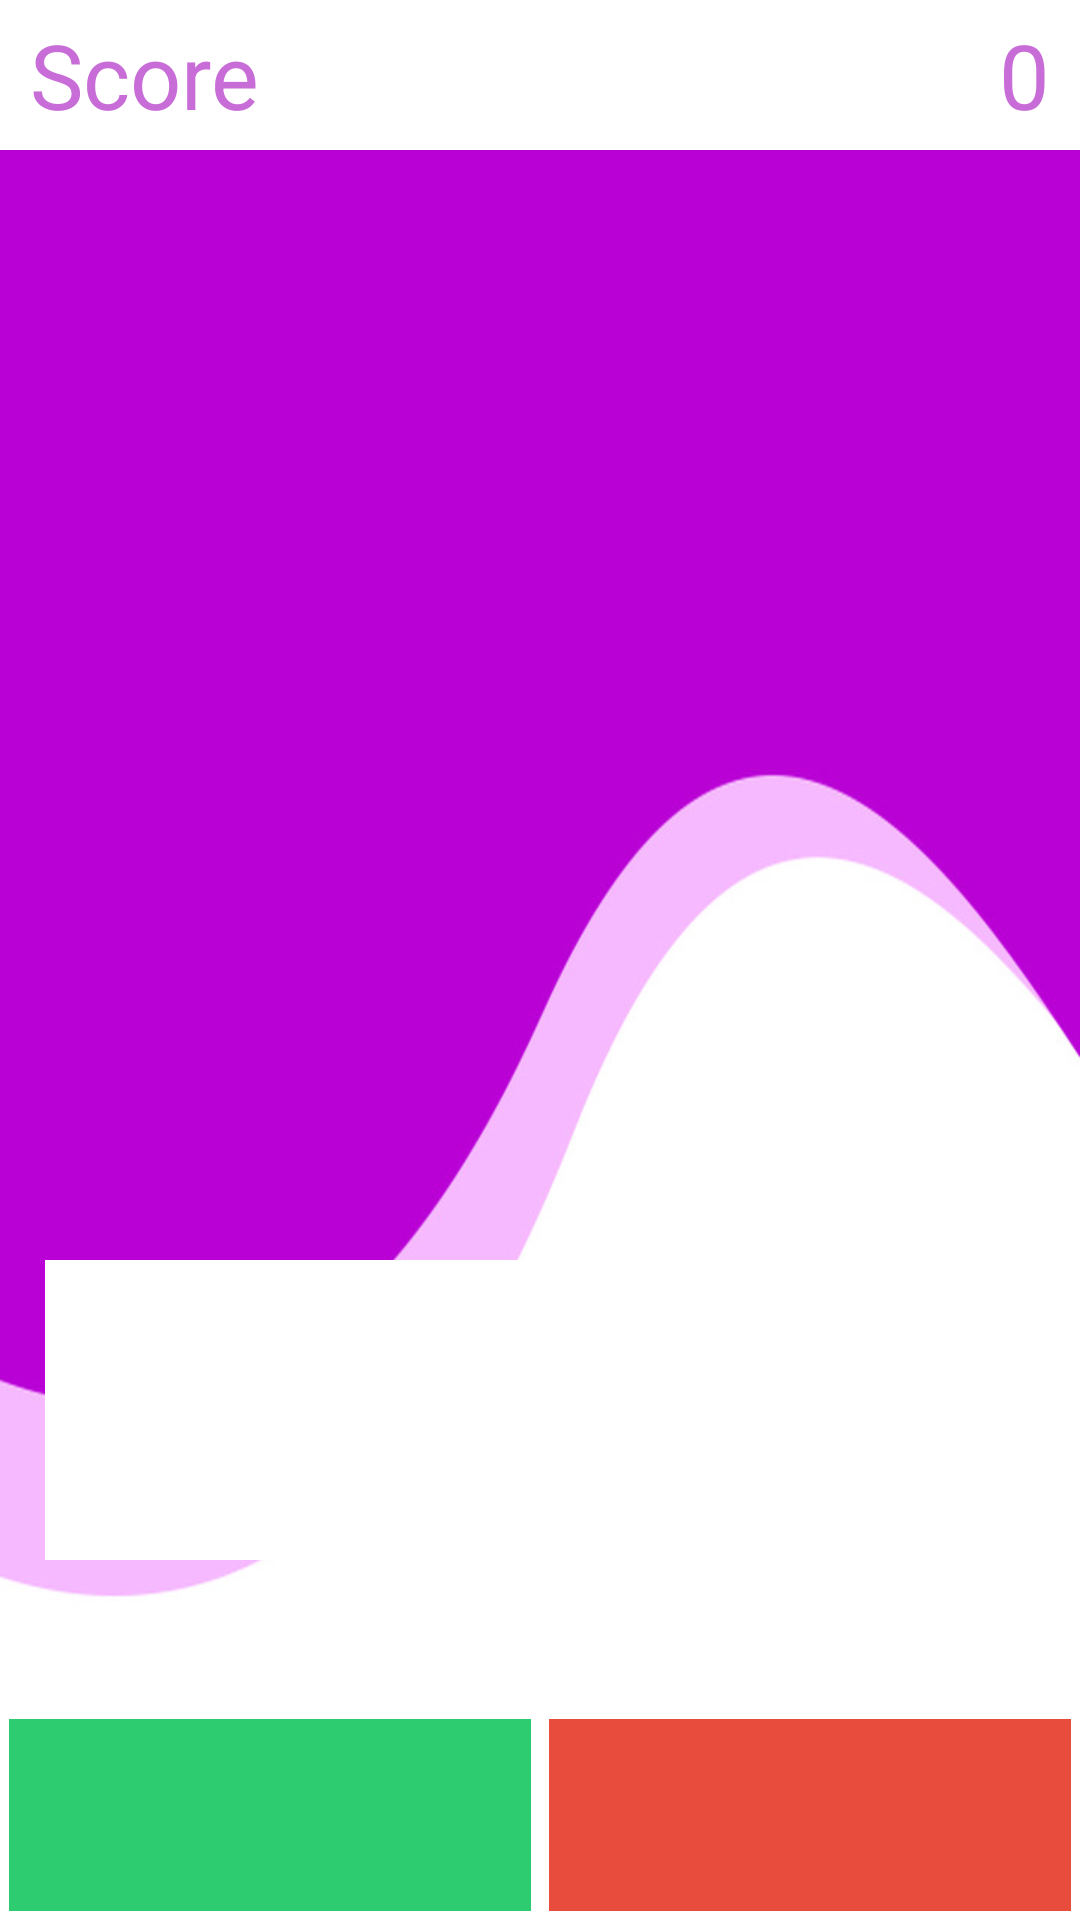

Reconstruct the res/layout file that produces this screen, plus the resources it refers to.
<!-- AndroidManifest.xml: application theme Theme.YBS201735014 -->
<!-- res/layout/activity_quiz_easy.xml -->
<?xml version="1.0" encoding="utf-8"?>
<RelativeLayout xmlns:android="http://schemas.android.com/apk/res/android"
    xmlns:app="http://schemas.android.com/apk/res-auto"
    xmlns:tools="http://schemas.android.com/tools"
    android:layout_width="match_parent"
    android:layout_height="match_parent"
    tools:context=".quiz_easy_activity"
    android:background="@drawable/bg_720x1323"
    android:id="@+id/relativeLayout">

    <RelativeLayout
        android:id="@+id/score_easy"
        android:layout_width="match_parent"
        android:layout_height="50dp"
        android:layout_alignParentTop="true"
        android:background="@color/white"
        android:layout_alignParentLeft="true"
        android:layout_alignParentStart="true">

        <TextView
            android:id="@+id/puan_easy"
            android:layout_width="wrap_content"
            android:layout_height="wrap_content"
            android:layout_centerVertical="true"
            android:layout_marginLeft="10dp"
            android:text="Score "
            android:textColor="@color/purple"
            android:textSize="30sp" />


        <TextView
            android:id="@+id/points_easy"
            android:layout_width="wrap_content"
            android:layout_height="wrap_content"
            android:layout_alignParentRight="true"
            android:layout_centerVertical="true"
            android:layout_marginRight="10dp"
            android:text="0"
            android:textColor="@color/purple"
            android:textSize="30sp"></TextView>
    </RelativeLayout>

    <LinearLayout
        android:layout_width="match_parent"
        android:layout_height="200dp"
        android:layout_marginLeft="20dp"
        android:layout_marginTop="180dp"
        android:layout_marginRight="20dp"

        android:layout_marginBottom="20dp">


        <ImageView
            android:id="@+id/imageView_easy"
            android:layout_width="220dp"
            android:layout_height="200dp"
            android:layout_centerVertical="true"
            android:layout_gravity="center"
            android:layout_marginLeft="80dp"
            android:scaleType="fitCenter"></ImageView>

    </LinearLayout>

    <LinearLayout
        android:layout_width="match_parent"
        android:layout_height="100dp"
        android:layout_marginLeft="15dp"
        android:layout_marginTop="420dp"
        android:layout_marginRight="15dp"
        android:background="@color/white">

        <TextView
            android:id="@+id/question_easy"
            android:layout_width="match_parent"
            android:layout_height="wrap_content"
            android:textSize="21sp"
            android:fontFamily="casual"
            android:layout_gravity="center"
            android:textAlignment="center"
            android:textColor="@color/black"
            android:padding="10dp"></TextView>
    </LinearLayout>



    
    <LinearLayout
        android:id="@+id/alt"
        android:layout_width="match_parent"
        android:layout_height="70dp"
        android:background="@color/white"
        android:layout_alignParentBottom="true">

        <ImageButton
            android:id="@+id/trueButton_easy"
            android:layout_width="wrap_content"
            android:layout_height="match_parent"
            android:layout_margin="3dp"
            android:layout_weight="1"
            android:background="#2ecc71"
            android:src="@drawable/ic_action_name"


            tools:ignore="SpeakableTextPresentCheck" />
        <ImageButton
            android:id="@+id/falseButton_easy"
            android:layout_width="wrap_content"
            android:layout_height="match_parent"
            android:background="#e74c3c"
            android:layout_margin="3dp"
            android:src="@drawable/ic_action_close"
            android:layout_weight="1"/>
    </LinearLayout>





</RelativeLayout>
<!-- resources referenced by this layout -->
<resources>
  <color name="black">#FF000000</color>
  <color name="purple">#c86dd7</color>
  <color name="white">#FFFFFFFF</color>
  <!-- drawable bg_720x1323: jpg bitmap (drawable-v24, 43855 bytes) -->
  <style name="Theme.YBS201735014" parent="Theme.MaterialComponents.DayNight.NoActionBar">
          
          <item name="colorPrimary">@color/purple_500</item>
          <item name="colorPrimaryVariant">@color/purple_700</item>
          <item name="colorOnPrimary">@color/white</item>
          
          <item name="colorSecondary">@color/teal_200</item>
          <item name="colorSecondaryVariant">@color/teal_700</item>
          <item name="colorOnSecondary">@color/black</item>
          
          <item name="android:statusBarColor" tools:targetApi="l">?attr/colorPrimaryVariant</item>
          
      </style>
  <color name="purple_500">#FF6200EE</color>
  <color name="purple_700">#FF3700B3</color>
  <color name="teal_200">#FF03DAC5</color>
  <color name="teal_700">#FF018786</color>
</resources>
